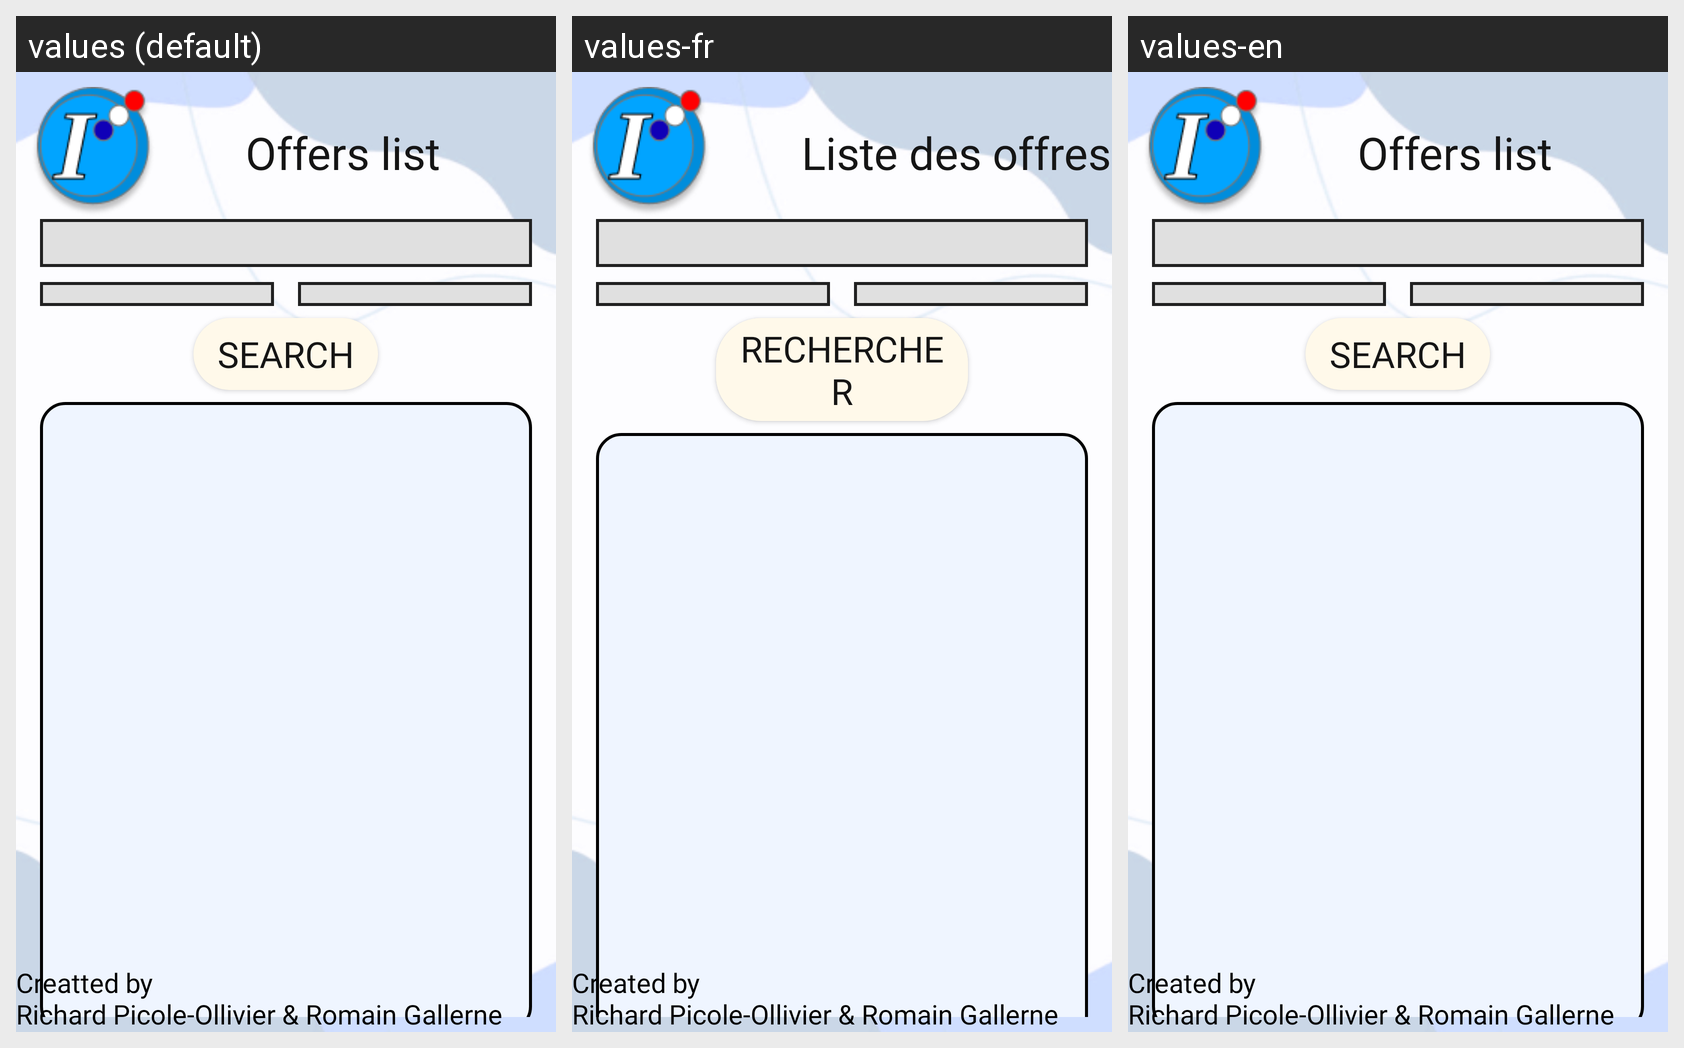

Locale-by-locale string values for the Android screen shown in this grid:
Android screen res/layout/activity_list_offers.xml rendered under 3 locales, left to right: values (default), values-fr, values-en. Device: Nexus 5 (rendered at 1080×1920; each locale shown at half size, 540×960, under a caption strip naming it); theme ProjectTheme.
Strings drawn on this screen, with the default value and each locale's value (text and hints the layout hard-codes, and strings that could not be matched under every locale, appear in the picture but are not listed):

list_offer
  values: Offers list
  values-fr: Liste des offres
  values-en: Offers list

text_search
  values: Search
  values-fr: Rechercher
  values-en: Search

text_credit
  values: Creatted by 
      Richard Picole-Ollivier & Romain Gallerne
  values-fr: Created by 
      Richard Picole-Ollivier & Romain Gallerne
  values-en: Created by 
      Richard Picole-Ollivier & Romain Gallerne
